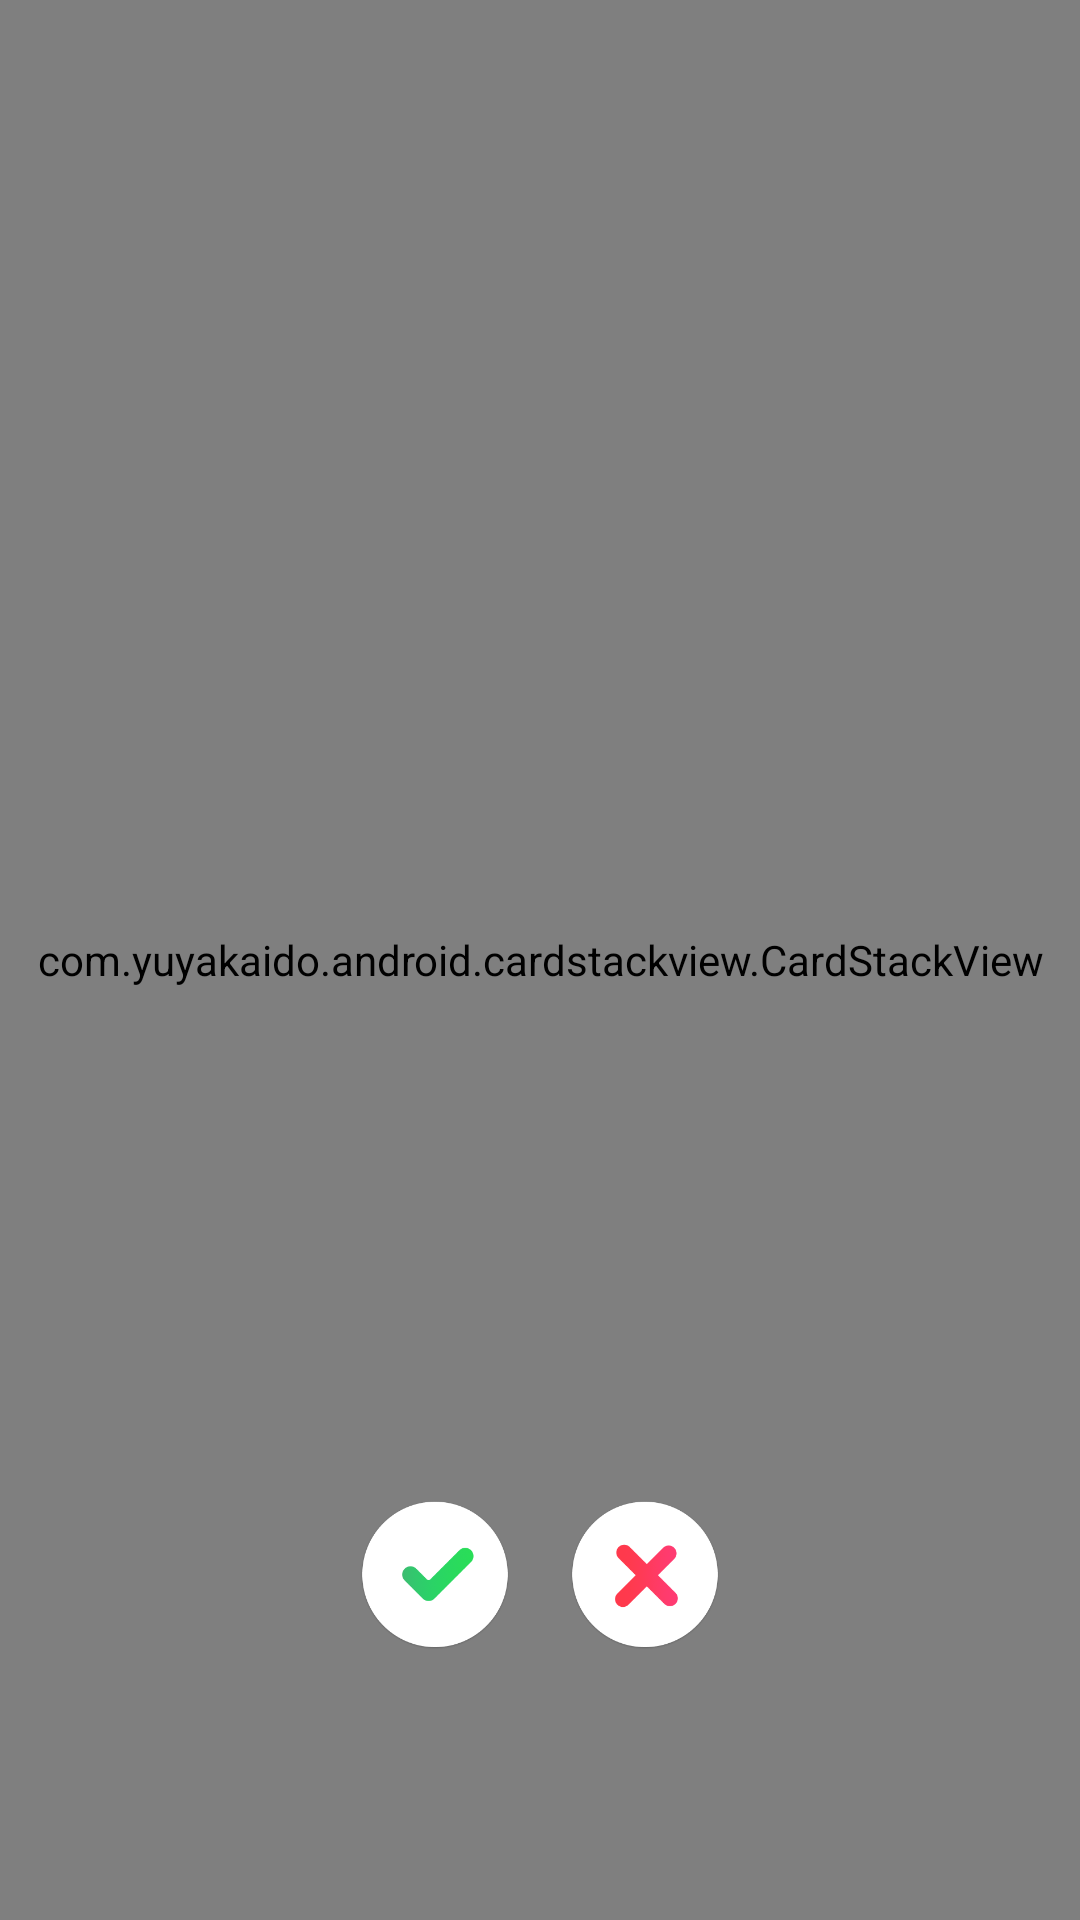

Write the Android layout XML for this screen, with the resource values it uses.
<!-- AndroidManifest.xml: application theme Theme.RosatomEdTech -->
<!-- res/layout/fragment_swiper.xml -->
<?xml version="1.0" encoding="utf-8"?>
<androidx.constraintlayout.widget.ConstraintLayout xmlns:android="http://schemas.android.com/apk/res/android"
    xmlns:app="http://schemas.android.com/apk/res-auto"
    xmlns:tools="http://schemas.android.com/tools"
    android:layout_width="match_parent"
    android:layout_height="match_parent"
    android:orientation="vertical">

    <com.yuyakaido.android.cardstackview.CardStackView
        android:id="@+id/card_stack"
        android:layout_width="match_parent"
        android:layout_height="match_parent"
        app:layout_constraintBottom_toBottomOf="parent"
        app:layout_constraintLeft_toLeftOf="parent"
        app:layout_constraintRight_toRightOf="parent"
        app:layout_constraintTop_toTopOf="parent">


    </com.yuyakaido.android.cardstackview.CardStackView>

    <ImageView
        android:layout_width="50dp"
        android:layout_height="50dp"
        app:layout_constraintLeft_toLeftOf="parent"
        android:src="@drawable/ic_ok_button_256dp"
        app:layout_constraintBottom_toBottomOf="parent"
        android:layout_marginLeft="120dp"
        android:layout_marginBottom="90dp"/>
    <ImageView
        android:layout_width="50dp"
        android:layout_height="50dp"
        app:layout_constraintRight_toRightOf="parent"
        android:src="@drawable/ic_decline_button_256dp"
        app:layout_constraintBottom_toBottomOf="parent"
        android:layout_marginRight="120dp"
        android:layout_marginBottom="90dp"/>



</androidx.constraintlayout.widget.ConstraintLayout>
<!-- resources referenced by this layout -->
<resources>
  <!-- drawable ic_decline_button_256dp: png bitmap (drawable, 16306 bytes) -->
  <!-- drawable ic_ok_button_256dp: png bitmap (drawable, 16904 bytes) -->
  <style name="Theme.RosatomEdTech" parent="Theme.StandartTheme">
          
          <item name="colorPrimary">#DA97BA</item>
          <item name="colorPrimaryVariant">@color/white</item>
          <item name="colorOnPrimary">@color/white</item>
          
          <item name="colorSecondary">@color/white</item>
          <item name="colorSecondaryVariant">@color/white</item>
          <item name="colorOnSecondary">@color/white</item>
          
          <item name="android:statusBarColor" tools:targetApi="l">?attr/colorPrimaryVariant</item>
          
          <item name="bottomNavigationStyle">@color/white</item>
          <item name="statusBarBackground">@color/white</item>
  
      </style>
  <style name="Theme.StandartTheme" parent="Theme.MaterialComponents.DayNight.NoActionBar">
          
          <item name="colorPrimary">@color/purple_500</item>
          <item name="colorPrimaryVariant">@color/purple_700</item>
          <item name="colorOnPrimary">@color/white</item>
          
          <item name="colorSecondary">@color/teal_200</item>
          <item name="colorSecondaryVariant">@color/teal_700</item>
          <item name="colorOnSecondary">@color/black</item>
          
          <item name="android:statusBarColor" tools:targetApi="l">?attr/colorPrimaryVariant</item>
          
          <item name="bottomNavigationStyle">@color/white</item>
      </style>
  <!-- not gathered from this repository: default colours our renderer supplied (Android Studio template values) -->
  <color name="purple_500">#FF6200EE</color>
  <color name="purple_700">#FF3700B3</color>
  <color name="teal_200">#FF03DAC5</color>
  <color name="teal_700">#FF018786</color>
  <color name="black">#FF000000</color>
  <color name="white">#FFFFFFFF</color>
</resources>
